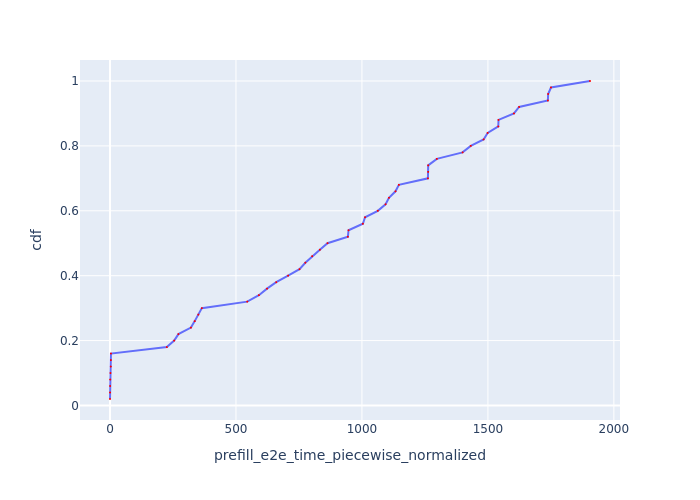

Values plotted in this chart, from the file beside it:
Request Id, prefill_e2e_time_piecewise_normalized, cdf
0_0, 0.001225, 0.02
0_4, 0.2521, 0.04
0_5, 0.5266, 0.06
0_6, 0.8148, 0.08
0_1, 1.884, 0.1
0_2, 3.043, 0.12
0_7, 3.475, 0.14
0_3, 3.763, 0.16
0_8, 225.6, 0.18
0_9, 254.7, 0.2
0_10, 271.7, 0.22
0_11, 321.3, 0.24
0_12, 336.3, 0.26
0_13, 350.7, 0.28
0_14, 364.5, 0.3
0_15, 544.8, 0.32
0_16, 591.1, 0.34
0_17, 623.2, 0.36
0_18, 659.9, 0.38
0_19, 706.9, 0.4
0_20, 752.2, 0.42
0_21, 775.4, 0.44
0_22, 802.4, 0.46
0_23, 833, 0.48
0_24, 863.3, 0.5
0_25, 944.3, 0.52
0_26, 946.8, 0.54
0_28, 1004, 0.56
0_27, 1012, 0.58
0_29, 1063, 0.6
0_30, 1094, 0.62
0_31, 1107, 0.64
0_33, 1133, 0.66
0_32, 1147, 0.68
0_35, 1262, 0.7
0_34, 1263, 0.72
0_36, 1263, 0.74
0_37, 1297, 0.76
0_38, 1400, 0.78
0_39, 1432, 0.8
0_40, 1483, 0.82
0_41, 1499, 0.84
0_42, 1541, 0.86
0_43, 1542, 0.88
0_44, 1603, 0.9
0_45, 1624, 0.92
0_46, 1738, 0.94
0_47, 1739, 0.96
0_48, 1750, 0.98
0_49, 1905, 1.0
